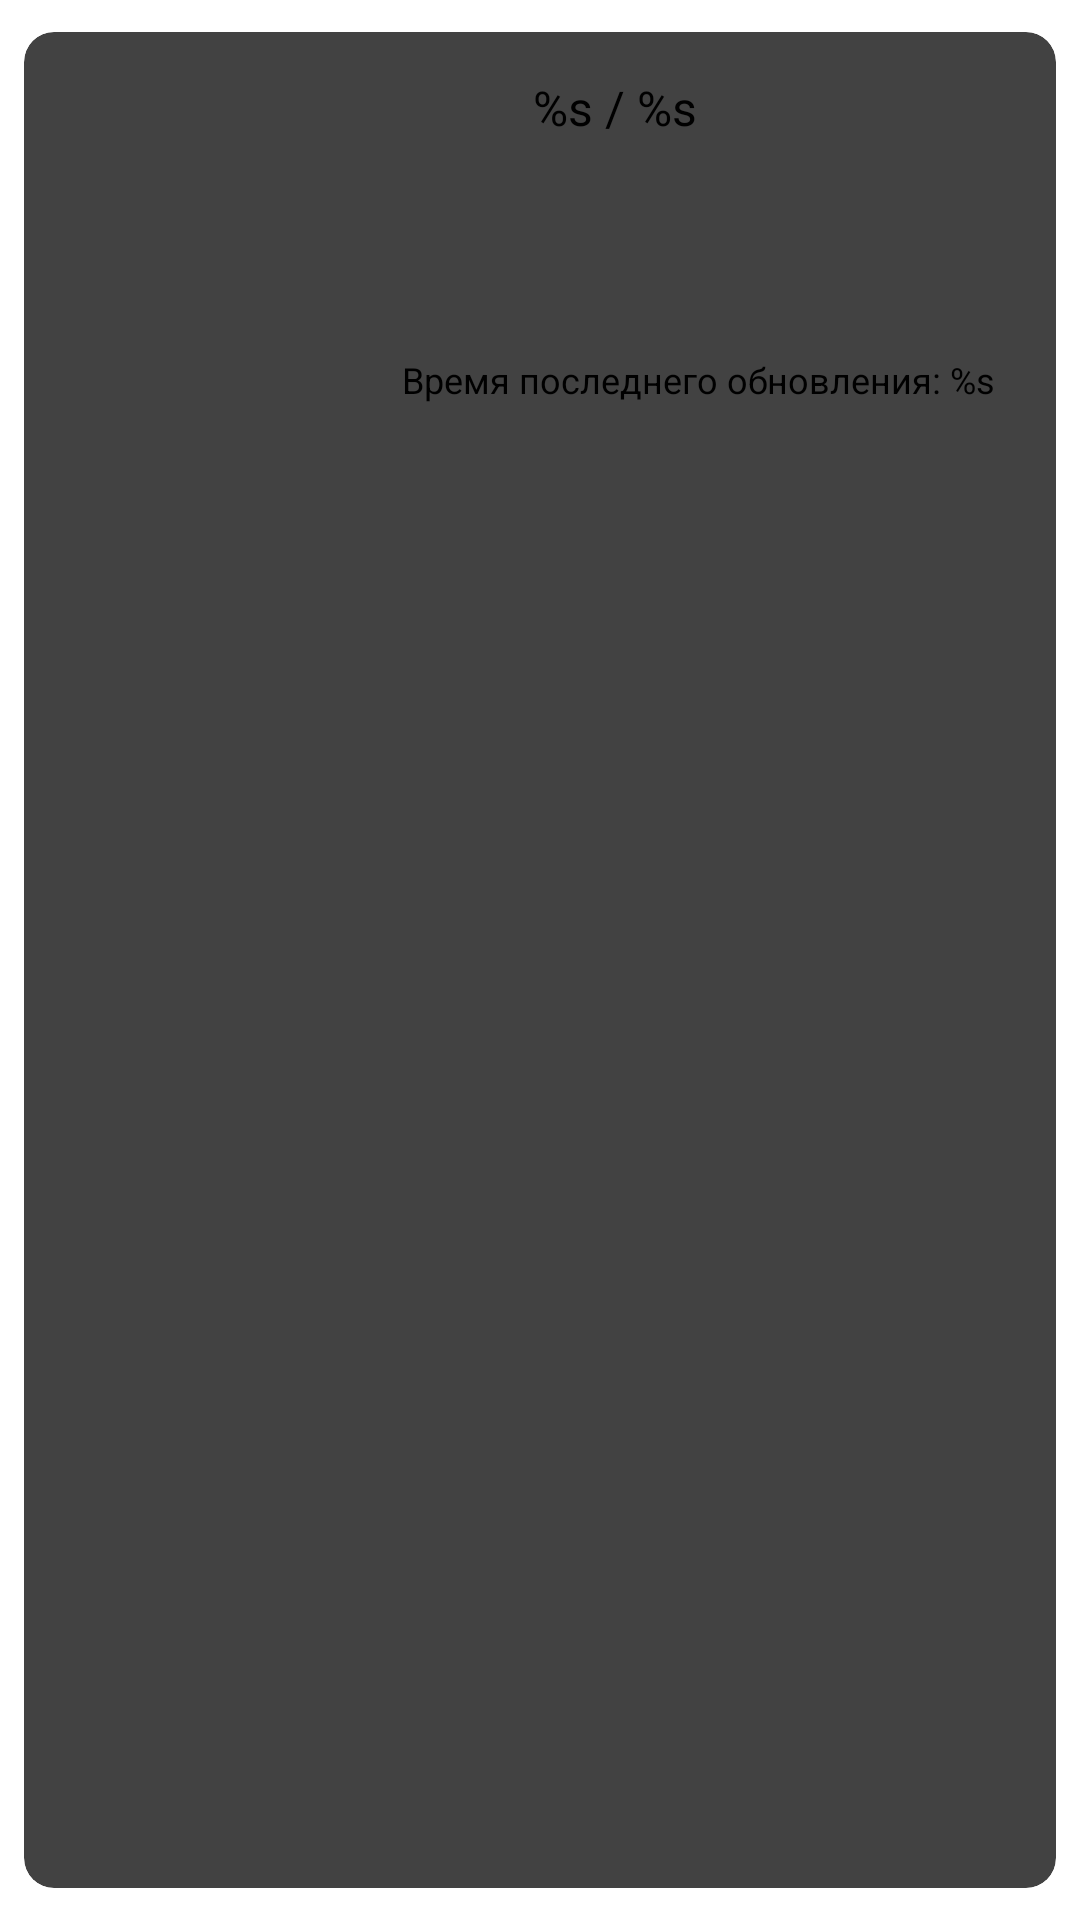

Android layout source for this screen:
<!-- AndroidManifest.xml: application theme Theme.CryptoApp -->
<!-- res/layout/crypto_item_layout.xml -->
<?xml version="1.0" encoding="utf-8"?>

<androidx.cardview.widget.CardView xmlns:android="http://schemas.android.com/apk/res/android"
    xmlns:app="http://schemas.android.com/apk/res-auto"
    xmlns:tools="http://schemas.android.com/tools"
    android:layout_width="match_parent"
    android:layout_height="wrap_content"
    app:cardUseCompatPadding="true"
    app:cardElevation="5dp"
    app:cardCornerRadius="10dp">

    <androidx.constraintlayout.widget.ConstraintLayout
        android:layout_width="match_parent"
        android:layout_height="wrap_content">

        <ImageView
            android:id="@+id/coinIcon"
            android:layout_width="40dp"
            android:layout_height="40dp"
            android:layout_margin="10dp"
            android:src="@drawable/ic_launcher_background"
            app:layout_constraintStart_toStartOf="parent"
            app:layout_constraintTop_toTopOf="parent" />

        <TextView
            android:id="@+id/tvCoinName"
            android:layout_width="wrap_content"
            android:layout_height="wrap_content"
            android:textSize="16sp"
            android:text="@string/coinName_currnecy"
            app:layout_constraintBottom_toBottomOf="@id/coinIcon"
            app:layout_constraintEnd_toEndOf="parent"
            app:layout_constraintStart_toEndOf="@id/coinIcon"
            app:layout_constraintTop_toTopOf="parent"
            tools:text="%s / %s" />

        <TextView
            android:id="@+id/coinPrice"
            android:layout_width="wrap_content"
            android:layout_height="wrap_content"
            android:layout_marginTop="30dp"
            android:maxLength="12"
            android:textSize="16sp"
            android:textStyle="bold"
            app:layout_constraintEnd_toEndOf="@id/tvCoinName"
            app:layout_constraintStart_toStartOf="@id/tvCoinName"
            app:layout_constraintTop_toBottomOf="@id/tvCoinName"
            tools:text="0.2345463" />

        <TextView
            android:id="@+id/last_time_update"
            android:layout_width="wrap_content"
            android:layout_height="wrap_content"
            android:layout_marginTop="20dp"
            android:text="@string/last_time_update"
            android:layout_marginEnd="20dp"
            android:textSize="12sp"
            android:layout_marginBottom="10dp"
            app:layout_constraintBottom_toBottomOf="parent"
            app:layout_constraintEnd_toEndOf="parent"
            app:layout_constraintTop_toBottomOf="@id/coinPrice" />

    </androidx.constraintlayout.widget.ConstraintLayout>


</androidx.cardview.widget.CardView>
<!-- resources referenced by this layout -->
<resources>
  <string name="coinName_currnecy">%s / %s</string>
  <string name="last_time_update">Время последнего обновления: %s</string>
</resources>
